2-way image classification set "data" from GitHub (think9/MES); label vocabulary: sand, stone.

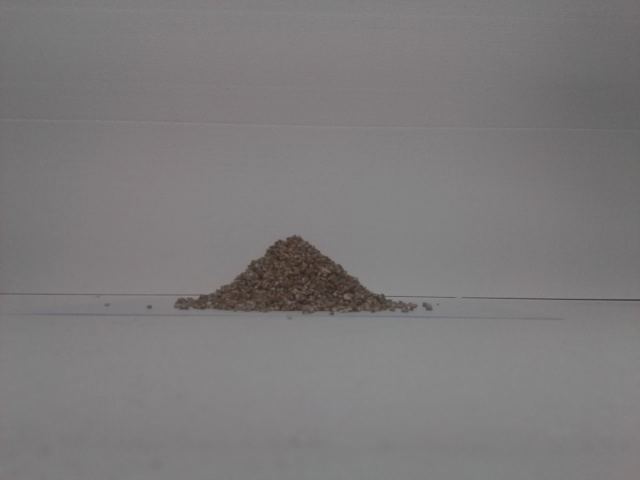
Label: sand

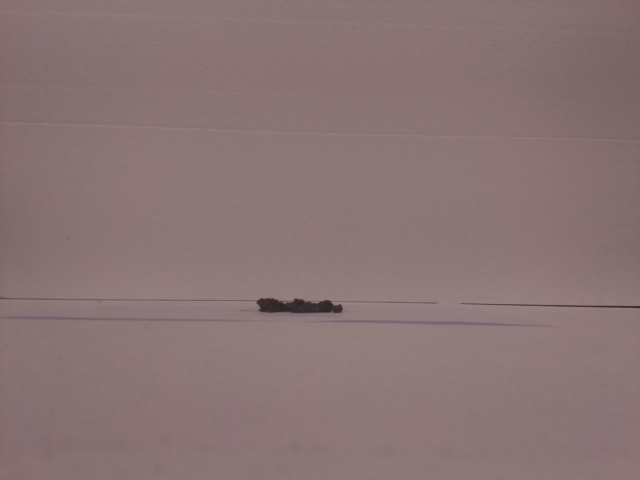
Label: stone

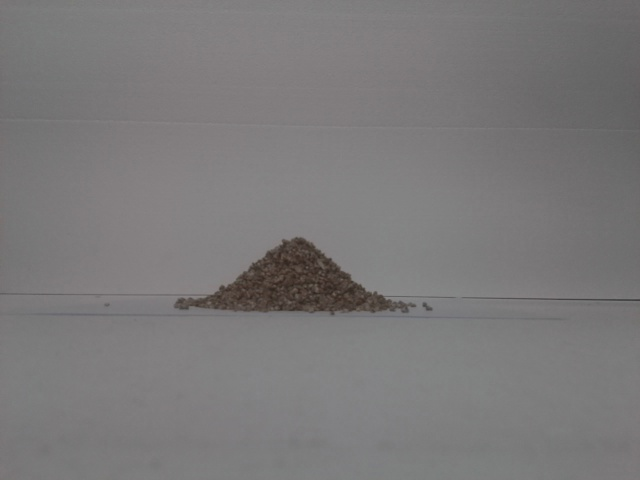
Label: sand

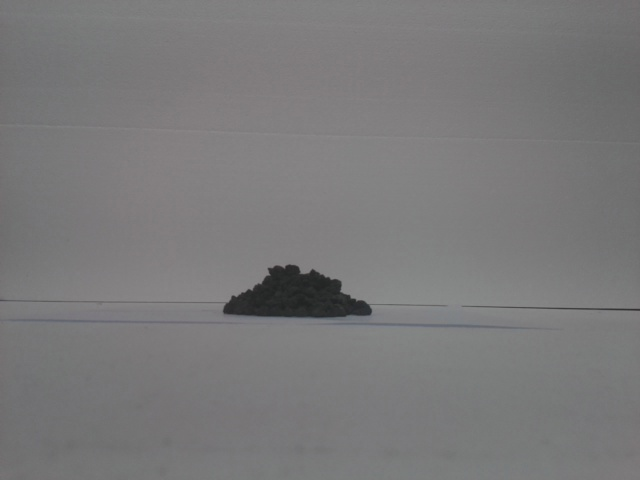
Label: stone
